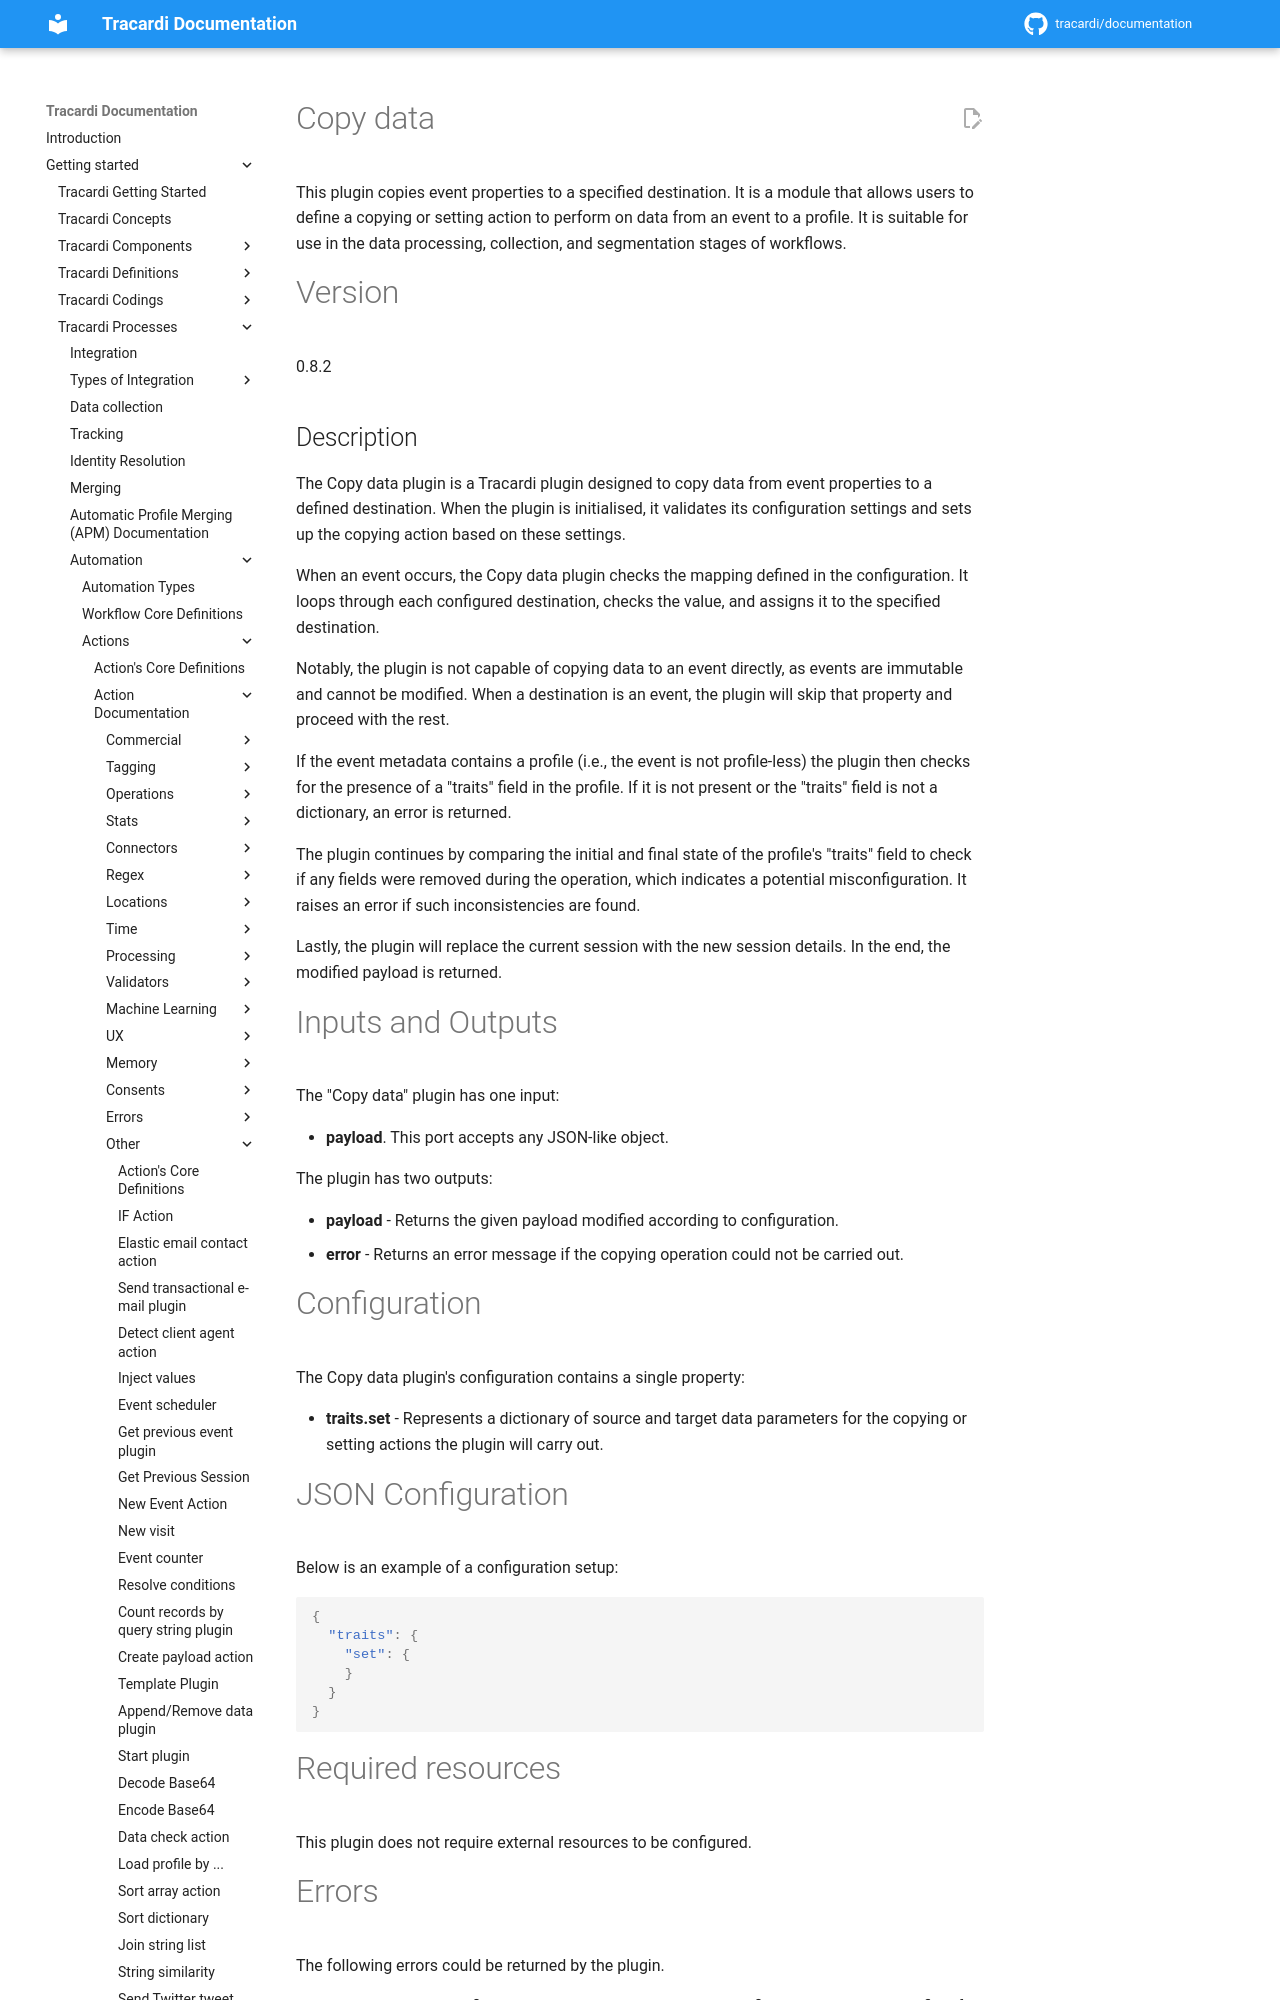

repository: Tracardi/documentation · page: 1.1.x/getting_started/processes/workflow/actions/copy_data/index.html · generator: mkdocs

# Copy data

This plugin copies event properties to a specified destination. It is a module that allows users to define a copying or
setting action to perform on data from an event to a profile. It is suitable for use in the data processing, collection,
and segmentation stages of workflows.

# Version

0.8.2
